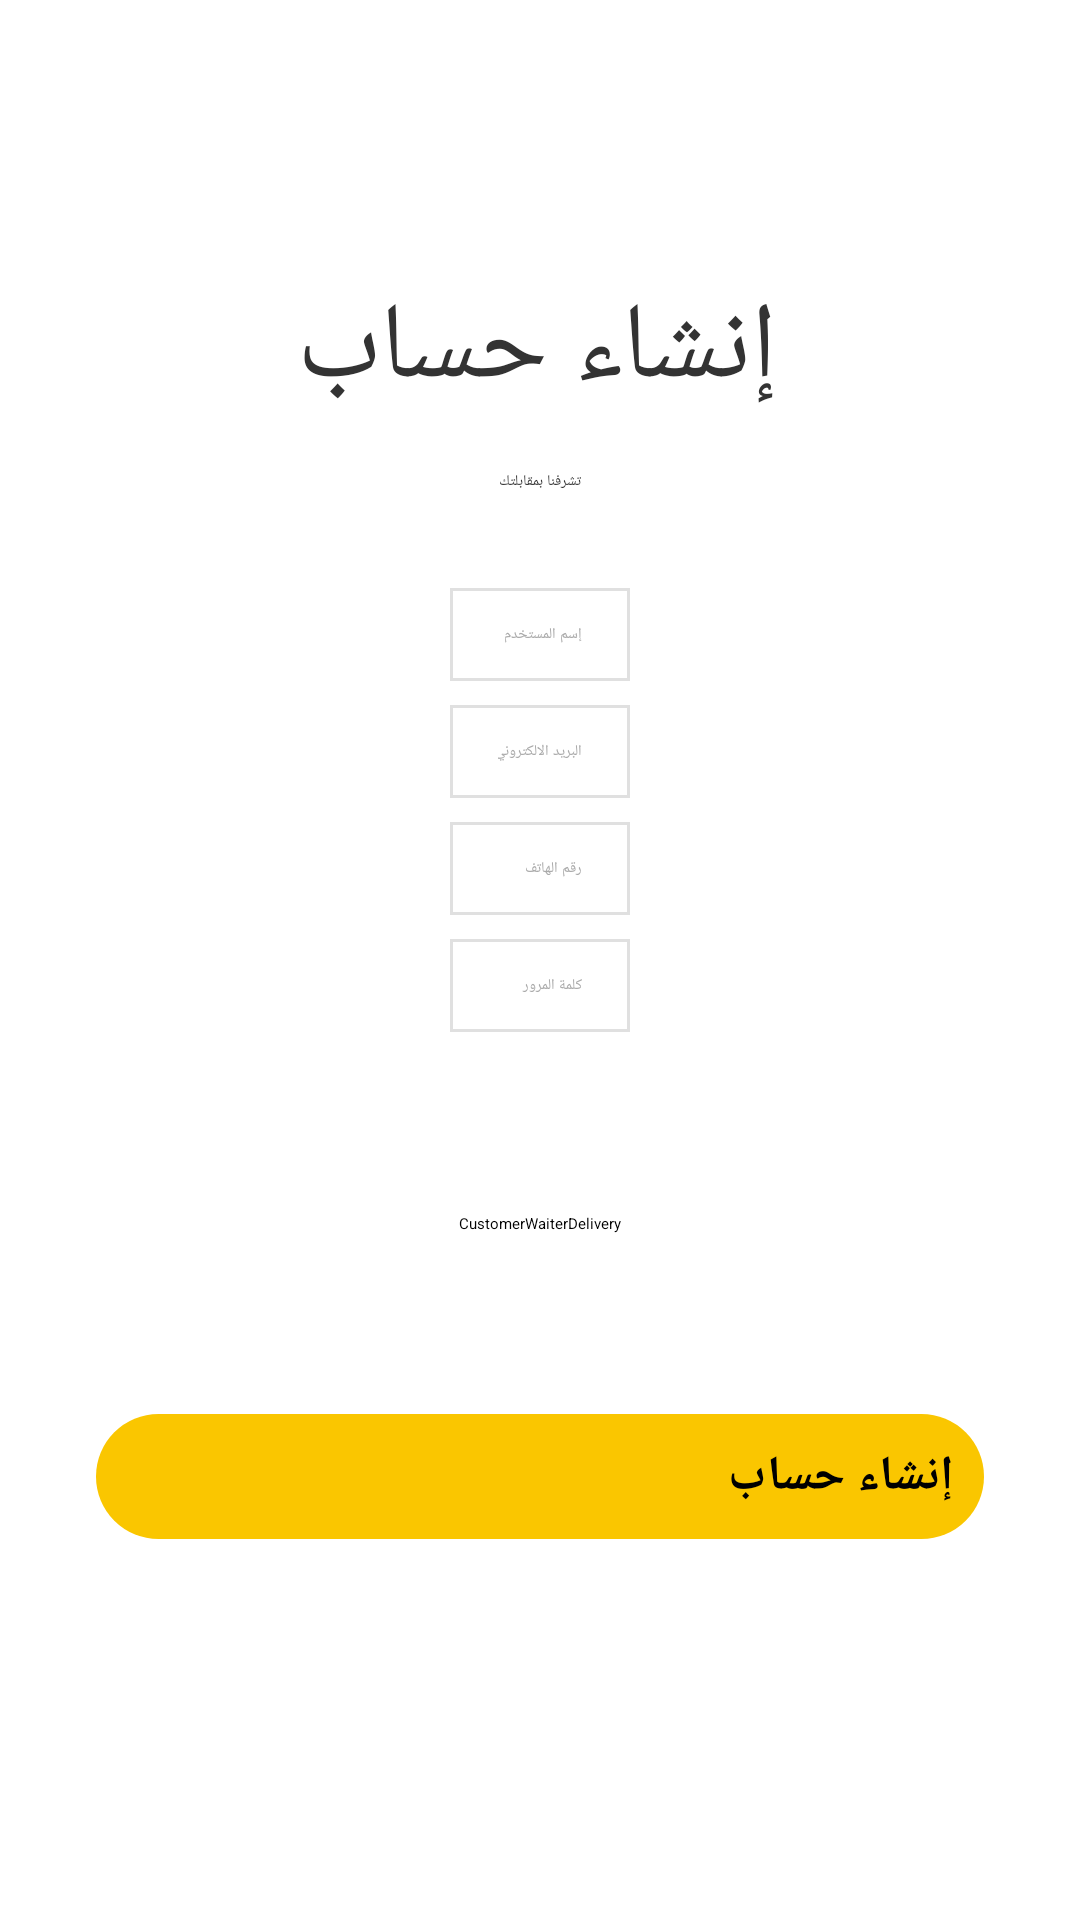

Produce the Android XML layout that renders to this screen, including the resource entries it uses.
<!-- AndroidManifest.xml: application theme Theme.DaddysBurger -->
<!-- res/layout/activity_register.xml -->
<?xml version="1.0" encoding="utf-8"?>
<androidx.constraintlayout.widget.ConstraintLayout xmlns:android="http://schemas.android.com/apk/res/android"
    xmlns:app="http://schemas.android.com/apk/res-auto"
    xmlns:tools="http://schemas.android.com/tools"
    android:layout_width="match_parent"
    android:layout_height="match_parent"
    tools:context=".View.Activites.UserAuth.Register">

    <Button
        android:id="@+id/register"
        android:layout_width="0dp"
        android:layout_height="wrap_content"
        android:layout_marginStart="32dp"
        android:layout_marginEnd="32dp"
        android:background="@drawable/login_button_shape"
        android:backgroundTint="@color/yellow_200"
        android:fontFamily="@font/cairo_bold"
        android:padding="10dp"
        android:text="إنشاء حساب"
        android:textAppearance="@style/TextAppearance.AppCompat.Large"
        android:textSize="16sp"
        android:textStyle="bold"
        app:layout_constraintBottom_toBottomOf="parent"
        app:layout_constraintEnd_toEndOf="parent"
        app:layout_constraintStart_toStartOf="parent"
        app:layout_constraintTop_toBottomOf="@+id/password" />

    <TextView
        android:id="@+id/textView2"
        android:layout_width="wrap_content"
        android:layout_height="wrap_content"
        android:layout_marginTop="60dp"
        android:fontFamily="@font/cairo_black"
        android:text="إنشاء حساب"
        android:textColor="@color/black_200"
        android:textSize="36sp"
        app:layout_constraintEnd_toEndOf="parent"
        app:layout_constraintHorizontal_bias="0.497"
        app:layout_constraintStart_toStartOf="parent"
        app:layout_constraintTop_toBottomOf="@+id/back" />

    <ImageButton
        android:id="@+id/back"
        android:layout_width="wrap_content"
        android:layout_height="wrap_content"
        android:layout_marginStart="8dp"
        android:layout_marginTop="32dp"
        android:backgroundTint="@color/cardview_shadow_end_color"
        app:layout_constraintStart_toStartOf="parent"
        app:layout_constraintTop_toTopOf="parent"
        app:srcCompat="@drawable/ic_baseline_arrow_back_24" />

    <TextView
        android:id="@+id/textView3"
        android:layout_width="wrap_content"
        android:layout_height="wrap_content"
        android:layout_marginTop="16dp"
        android:fontFamily="@font/cairo_regular"
        android:text="تشرفنا بمقابلتك"
        android:textColor="@color/black_200"
        app:layout_constraintEnd_toEndOf="parent"
        app:layout_constraintStart_toStartOf="parent"
        app:layout_constraintTop_toBottomOf="@+id/textView2" />

    <EditText
        android:id="@+id/username"
        android:layout_width="wrap_content"
        android:layout_height="wrap_content"
        android:layout_marginStart="16dp"
        android:layout_marginTop="32dp"
        android:layout_marginEnd="16dp"
        android:background="@drawable/plain_text_shape"
        android:ems="10"
        android:fontFamily="@font/cairo_regular"
        android:hint="إسم المستخدم"
        android:inputType="textPersonName"
        android:textAlignment="viewEnd"
        android:textColor="@color/black_200"
        android:textColorHint="@android:color/darker_gray"
        app:layout_constraintEnd_toEndOf="parent"
        app:layout_constraintStart_toStartOf="parent"
        app:layout_constraintTop_toBottomOf="@+id/textView3" />


    <EditText
        android:id="@+id/email"
        android:layout_width="wrap_content"
        android:layout_height="wrap_content"
        android:layout_marginStart="16dp"
        android:layout_marginTop="8dp"
        android:layout_marginEnd="16dp"
        android:background="@drawable/plain_text_shape"
        android:ems="10"
        android:fontFamily="@font/cairo_regular"
        android:hint="البريد الالكتروني"
        android:inputType="textEmailAddress"
        android:textAlignment="viewEnd"
        android:textColor="@color/black_200"
        android:textColorHint="@android:color/darker_gray"
        app:layout_constraintEnd_toEndOf="parent"
        app:layout_constraintStart_toStartOf="parent"
        app:layout_constraintTop_toBottomOf="@+id/username" />

    <EditText
        android:id="@+id/phone"
        android:layout_width="wrap_content"
        android:layout_height="wrap_content"
        android:layout_marginStart="16dp"
        android:layout_marginTop="8dp"
        android:layout_marginEnd="16dp"
        android:background="@drawable/plain_text_shape"
        android:ems="10"
        android:fontFamily="@font/cairo_regular"
        android:hint="رقم الهاتف"
        android:inputType="phone"
        android:textAlignment="viewEnd"
        android:textColor="@color/black_200"
        android:textColorHint="@android:color/darker_gray"
        app:layout_constraintEnd_toEndOf="parent"
        app:layout_constraintStart_toStartOf="parent"
        app:layout_constraintTop_toBottomOf="@+id/email" />

    <EditText
        android:id="@+id/password"
        android:layout_width="wrap_content"
        android:layout_height="wrap_content"
        android:layout_marginStart="16dp"
        android:layout_marginTop="8dp"
        android:layout_marginEnd="16dp"
        android:background="@drawable/plain_text_shape"
        android:ems="10"
        android:fontFamily="@font/cairo_regular"
        android:hint="كلمة المرور"
        android:inputType="textPassword"
        android:textAlignment="viewEnd"
        android:textColor="@color/black_200"
        android:textColorHint="@android:color/darker_gray"
        app:layout_constraintEnd_toEndOf="parent"
        app:layout_constraintStart_toStartOf="parent"
        app:layout_constraintTop_toBottomOf="@+id/phone" />

    <RadioGroup
        android:id="@+id/type"
        android:layout_width="wrap_content"
        android:layout_height="wrap_content"
        android:checkedButton="@id/customer"
        android:orientation="horizontal"
        android:theme="@style/Theme.AppCompat.Light"
        app:layout_constraintBottom_toTopOf="@+id/register"
        app:layout_constraintEnd_toEndOf="parent"
        app:layout_constraintStart_toStartOf="parent"
        app:layout_constraintTop_toBottomOf="@+id/password">

        <RadioButton
            android:id="@+id/customer"
            android:layout_width="match_parent"
            android:layout_height="wrap_content"

            android:text="Customer" />

        <RadioButton
            android:id="@+id/waiter"
            android:layout_width="match_parent"
            android:layout_height="wrap_content"
            android:text="Waiter" />

        <RadioButton
            android:id="@+id/delivery"
            android:layout_width="match_parent"
            android:layout_height="wrap_content"
            android:text="Delivery" />
    </RadioGroup>


</androidx.constraintlayout.widget.ConstraintLayout>
<!-- resources referenced by this layout -->
<resources>
  <color name="black_200">#333333</color>
  <color name="yellow_200">#FAC600</color>
  <!-- drawable login_button_shape (drawable) -->
  <?xml version="1.0" encoding="utf-8"?>
  <shape xmlns:android="http://schemas.android.com/apk/res/android">
      <solid android:color="@color/yellow_200"/>
      <corners android:radius="100dp"/>
      <padding android:left="40dp" android:right="40dp"/>
  
  </shape>
  <!-- drawable plain_text_shape (drawable) -->
  <?xml version="1.0" encoding="utf-8"?>
  <shape xmlns:android="http://schemas.android.com/apk/res/android">
  
  
      <stroke
          android:width="1dp"
          android:color="@color/grey" />
  
      <padding
          android:left="16dp"
          android:right="16dp"
          android:top="12dp"
          android:bottom="12dp"/>
  
  </shape>
  <style name="Theme.DaddysBurger" parent="Theme.MaterialComponents.DayNight.DarkActionBar">
          
          <item name="colorPrimary">@color/yellow_200</item>
          <item name="colorPrimaryVariant">@color/yellow_300</item>
          <item name="colorOnPrimary">@color/white</item>
          
          <item name="colorSecondary">@color/teal_200</item>
          <item name="colorSecondaryVariant">@color/teal_700</item>
          <item name="colorOnSecondary">@color/black</item>
          
          <item name="android:statusBarColor" tools:targetApi="l">?attr/colorPrimaryVariant</item>
          
      </style>
  <color name="grey">#E0E0E0</color>
  <color name="yellow_300">#E1B200</color>
  <color name="white">#FFFFFFFF</color>
  <color name="teal_200">#FF03DAC5</color>
  <color name="teal_700">#FF018786</color>
  <color name="black">#FF000000</color>
</resources>
